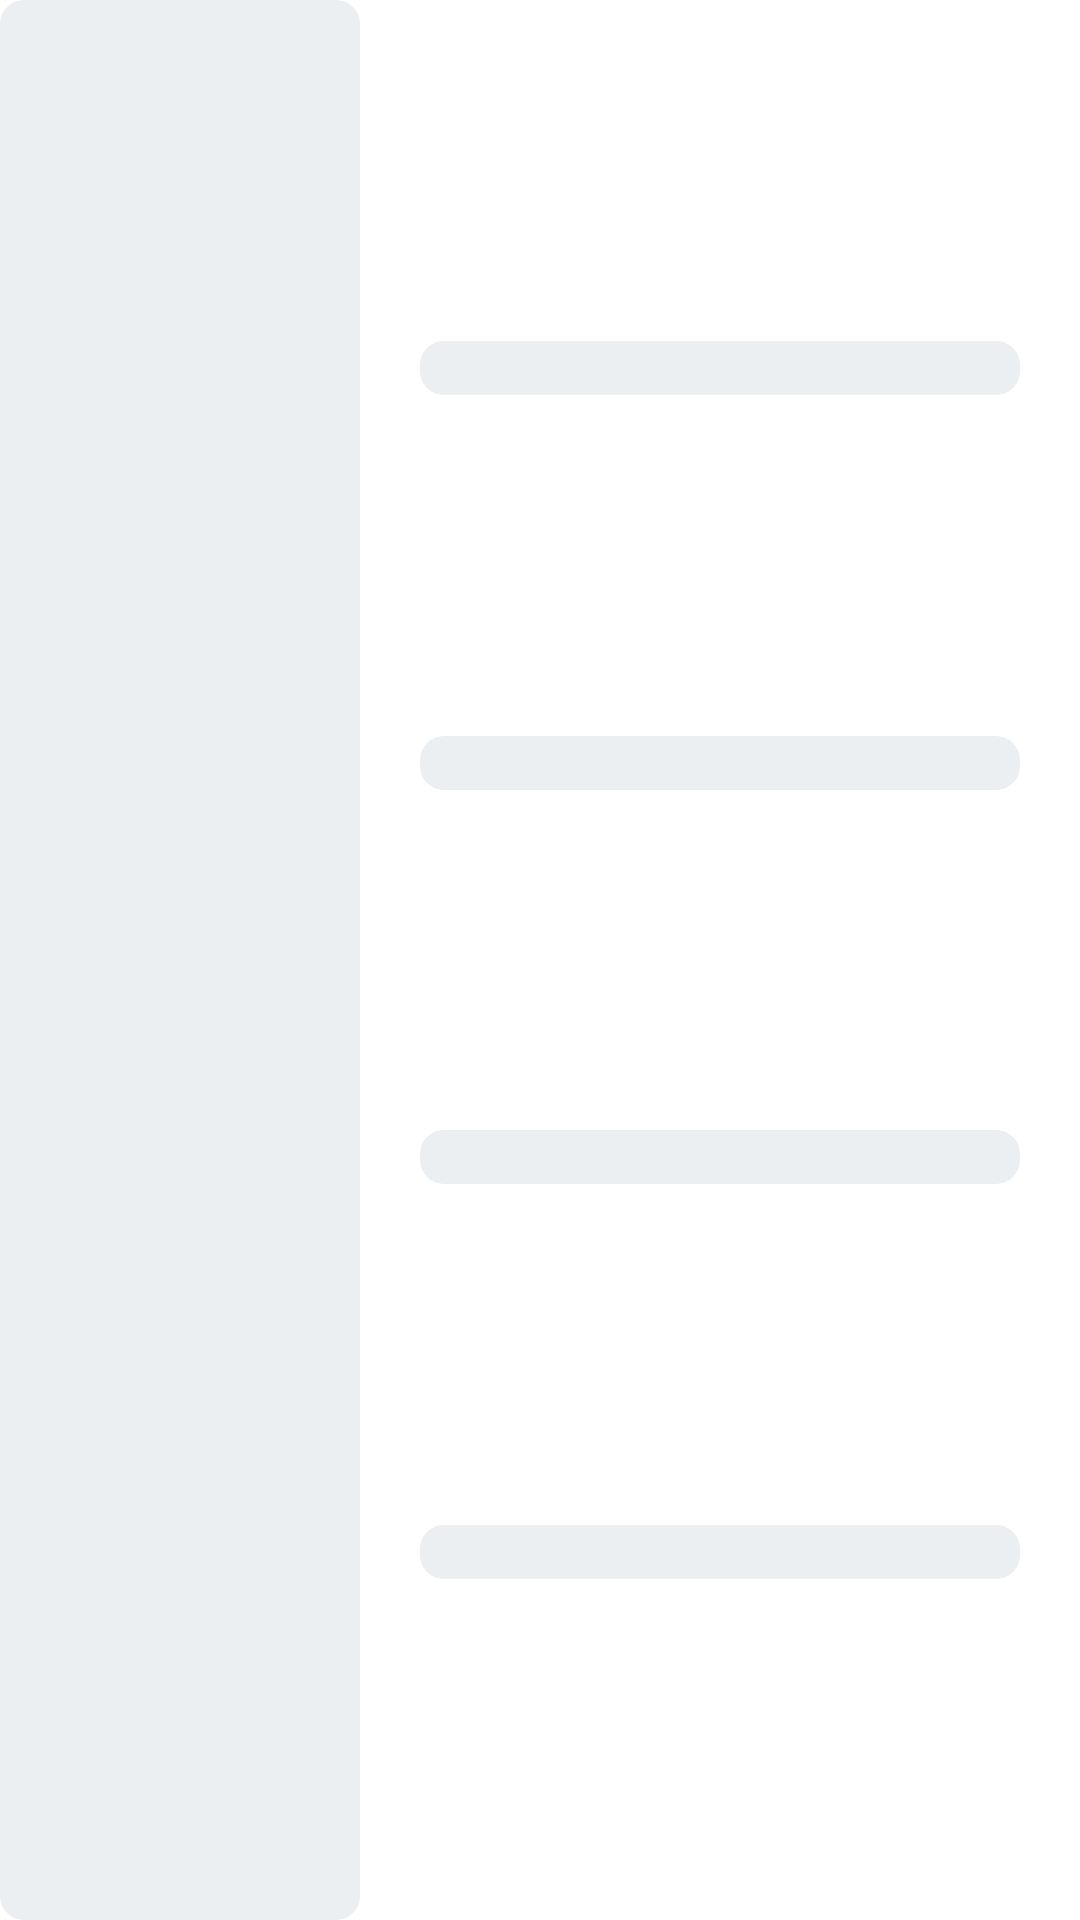

This screen was rendered from an Android layout file. Write that file and the resources it references.
<!-- AndroidManifest.xml: application theme Theme.EasyToFind -->
<!-- res/layout/layout_item_film_list.xml -->
<?xml version="1.0" encoding="utf-8"?>
<androidx.constraintlayout.widget.ConstraintLayout
    android:layout_width="match_parent"
    android:layout_height="120dp"
    android:layout_marginTop="14dp"
    xmlns:app="http://schemas.android.com/apk/res-auto"
    xmlns:android="http://schemas.android.com/apk/res/android">

    <View
        android:id="@+id/fake_preview"
        android:layout_width="120dp"
        android:layout_height="match_parent"
        android:background="@drawable/bg_shimmer_loaders"
        app:layout_constraintStart_toStartOf="parent"/>

    <View
        android:id="@+id/fake_fields_1"
        android:layout_width="0dp"
        android:layout_height="18dp"
        android:layout_marginHorizontal="20dp"
        android:background="@drawable/bg_shimmer_loaders"
        app:layout_constraintStart_toEndOf="@id/fake_preview"
        app:layout_constraintEnd_toEndOf="parent"
        app:layout_constraintTop_toTopOf="parent"
        app:layout_constraintBottom_toTopOf="@id/fake_fields_2"/>

    <View
        android:id="@+id/fake_fields_2"
        android:layout_width="0dp"
        android:layout_height="18dp"
        android:layout_marginHorizontal="20dp"
        android:background="@drawable/bg_shimmer_loaders"
        app:layout_constraintStart_toEndOf="@id/fake_preview"
        app:layout_constraintEnd_toEndOf="parent"
        app:layout_constraintTop_toBottomOf="@id/fake_fields_1"
        app:layout_constraintBottom_toTopOf="@id/fake_fields_3"/>

    <View
        android:id="@+id/fake_fields_3"
        android:layout_width="0dp"
        android:layout_height="18dp"
        android:layout_marginHorizontal="20dp"
        android:background="@drawable/bg_shimmer_loaders"
        app:layout_constraintStart_toEndOf="@id/fake_preview"
        app:layout_constraintEnd_toEndOf="parent"
        app:layout_constraintTop_toBottomOf="@id/fake_fields_2"
        app:layout_constraintBottom_toTopOf="@id/fake_fields_4"/>

    <View
        android:id="@+id/fake_fields_4"
        android:layout_width="0dp"
        android:layout_height="18dp"
        android:layout_marginHorizontal="20dp"
        android:background="@drawable/bg_shimmer_loaders"
        app:layout_constraintStart_toEndOf="@id/fake_preview"
        app:layout_constraintEnd_toEndOf="parent"
        app:layout_constraintBottom_toBottomOf="parent"
        app:layout_constraintTop_toBottomOf="@id/fake_fields_3"/>


</androidx.constraintlayout.widget.ConstraintLayout>
<!-- resources referenced by this layout -->
<resources>
  <!-- drawable bg_shimmer_loaders (drawable) -->
  <?xml version="1.0" encoding="utf-8"?>
  <shape xmlns:android="http://schemas.android.com/apk/res/android">
      <solid android:color="@color/shimmer_loaders_color"/>
      <corners android:radius="8dp" />
  </shape>
  <style name="Theme.EasyToFind" parent="Theme.MaterialComponents.Light.NoActionBar">
          
          <item name="colorPrimary">@color/primary</item>
          <item name="colorPrimaryVariant">@color/primary_light</item>
          <item name="colorOnPrimary">@color/white</item>
          
          <item name="colorSecondary">@color/accent</item>
          <item name="colorSecondaryVariant">@color/accent</item>
          <item name="colorOnSecondary">@color/black</item>
  
          
          <item name="android:statusBarColor" tools:targetApi="l">@color/white</item>
          <item name="android:windowLightStatusBar">true</item>
  
          <item name="android:textViewStyle">@style/App.Widget.TextView</item>
      </style>
  <color name="shimmer_loaders_color">#ECEFF1</color>
  <color name="primary">#0288d1</color>
  <color name="primary_light">#BBDEFB</color>
  <color name="white">#FFFFFF</color>
  <color name="accent">#03A9F4</color>
  <color name="black">#000000</color>
  <style name="App.Widget.TextView" parent="Theme.MaterialComponents">
          <item name="android:fontFamily">@font/roboto_regular</item>
          <item name="fontFamily">@font/roboto_regular</item>
      </style>
</resources>
